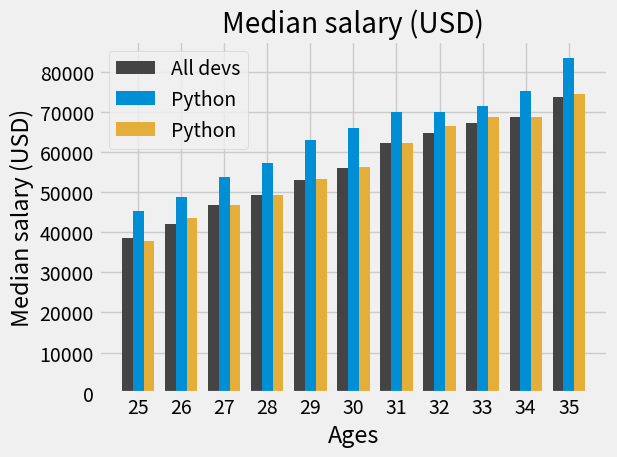

Here is the Python script that generated this plot:
from matplotlib import pyplot as plt
import numpy as np

plt.style.use("fivethirtyeight")
# Median Developer Salaries by Age
ages_x = [25, 26, 27, 28, 29, 30, 31, 32, 33, 34, 35]
x_indexs = np.arange(len(ages_x))
print(type(x_indexs))
width = 0.25

dev_y = [38496, 42000, 46752, 49320, 53200,
         56000, 62316, 64928, 67317, 68748, 73752]
plt.bar(x_indexs - width, dev_y,width=width, color="#444444", label='All devs',)

# Median Python Developer Salaries by Age
py_dev_y = [45372, 48876, 53850, 57287, 63016,
            65998, 70003, 70000, 71496, 75370, 83640]
plt.bar(x_indexs, py_dev_y,width=width, color="#008fd5", label='Python')

# Median JavaScript Developer Salaries by Age
js_dev_y = [37810, 43515, 46823, 49293, 53437,
            56373, 62375, 66674, 68745, 68746, 74583]
plt.bar(x_indexs + width, js_dev_y,width=width, color="#e5ae38", label='Python')
plt.xticks(ticks=x_indexs, labels=ages_x)
plt.xlabel('Ages')
plt.ylabel('Median salary (USD)')
plt.title('Median salary (USD)')
plt.legend()
plt.tight_layout()
plt.show()